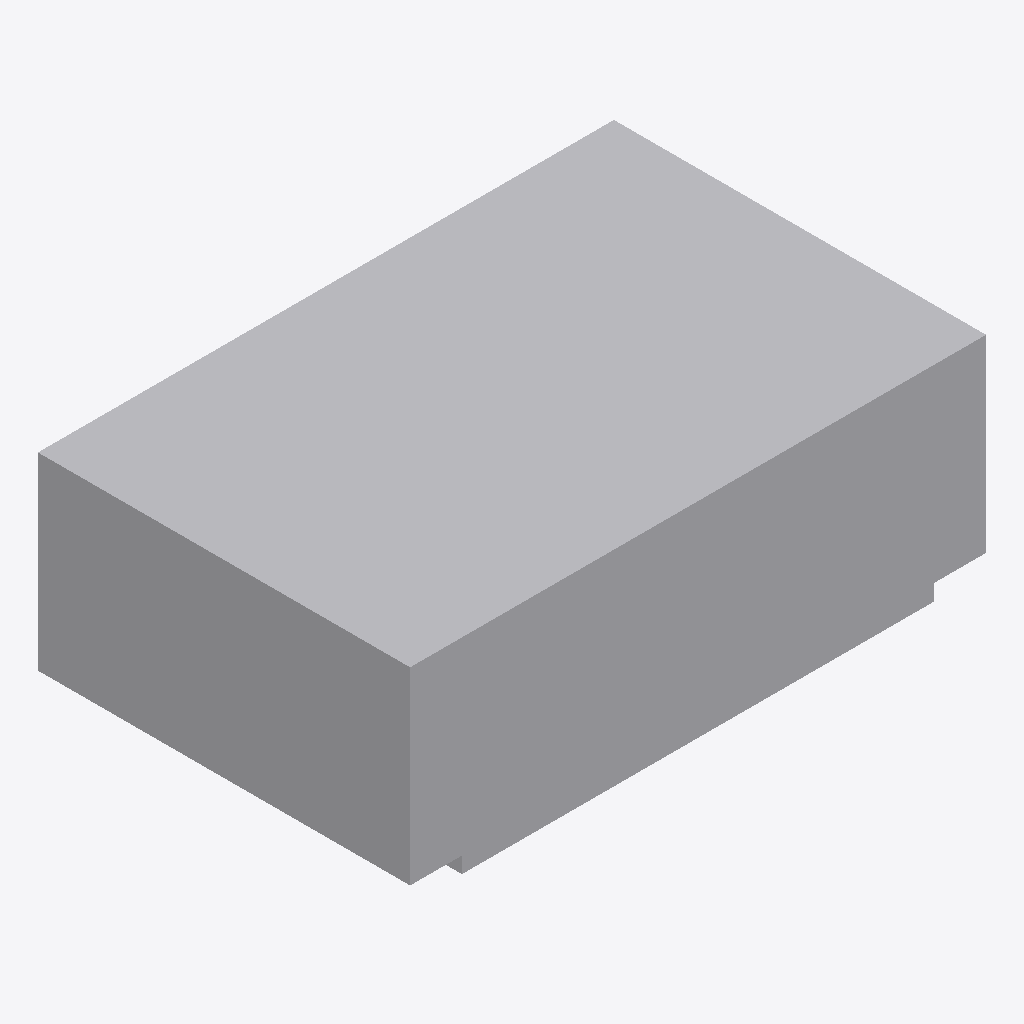
Isometric view of an IFC building model (IFC-SPF (STEP), schema IFC4X3, length unit metre), seen from the south-west, elements coloured by IFC class: 1 other element (light grey).
Extent 0.650 m × 0.420 m × 0.231 m (x, y, z). Elements (1): 1 IfcBuildingElementProxy.

HEADER;
FILE_DESCRIPTION(('ViewDefinition [CoordinationView]'),'2;1');
FILE_NAME('LM3-EXT-P065.ifc','2026-08-30T00:00:00+00:00',('OpenSourceRail'),('OpenSourceRail'),'IfcOpenShell 0.8.5','OpenSourceRail deterministic LM3 product-library','design-reference / not for construction');
FILE_SCHEMA(('IFC4X3'));
ENDSEC;
DATA;
#1=IFCPROJECT('1zZIMqsPfR7PZhxKXpaNGi',$,'LM3-EXT-P065 — CCTV camera, passenger intercom, PoE/data, and mounting kit','Design-reference geometry and assembly hierarchy only; supplier freeze, released drawings/tolerances, calculations, qualified processes and first-article tests remain mandatory.',$,$,$,(#12),#7);
#2=IFCSITE('3rV84G5F9QMgoh$u1o9C5a',$,'LM3 product library',$,$,#18,$,$,.ELEMENT.,$,$,$,$,$);
#3=IFCBUILDING('0YZInsDKDPUwNU6q6wz_UM',$,'LM3 assembly inspection fixture',$,$,#21,$,$,.ELEMENT.,$,$,$);
#28=IFCBUILDINGELEMENTPROXY('0h48bISQHKSvi5EjTt9U7r',$,'CCTV camera, passenger intercom, PoE/data, and mounting kit','Replaceable cameras and intercoms use keyed connectors and common adapters while preserving coverage, privacy and accessible call locations.',$,#63,#59,'LM3-EXT-P065',$);
ENDSEC;
